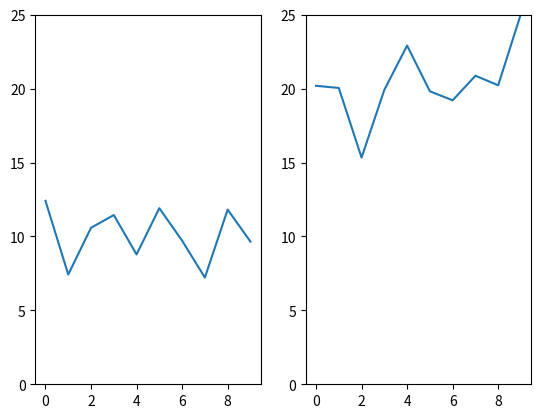

The matplotlib source for this figure:
import numpy as np
import matplotlib.pyplot as plt

# plt.subplots returns an array of arrays. We can
# directly assign those to variables directly
fig, ((ax1,ax2)) = plt.subplots(1,2)

# sample data in different magnitudes
x = np.linspace(0.0,100,50)
y1 = np.random.normal(loc=10, scale=2, size=10)
y2 = np.random.normal(loc=20, scale=2, size=10)

# plot in each subplot
ax1.plot(y1)
ax2.plot(y2)

ax1.set_ylim(0,25)
ax2.set_ylim(0,25)

plt.show()